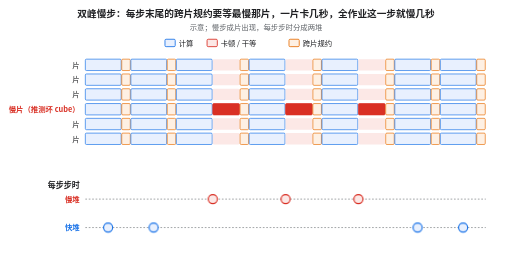
t = 0.00 s
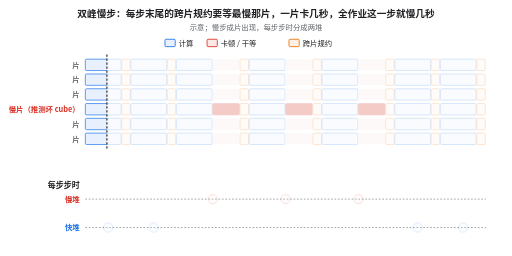
t = 1.68 s
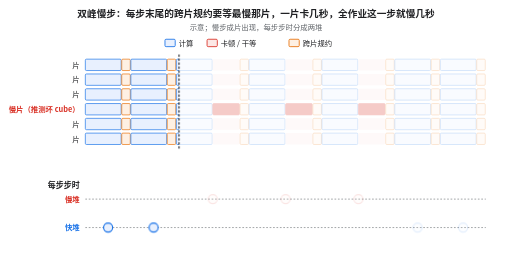
t = 3.30 s
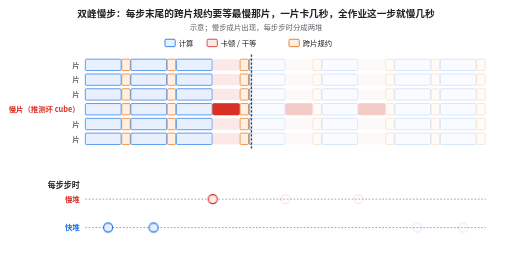
t = 4.92 s
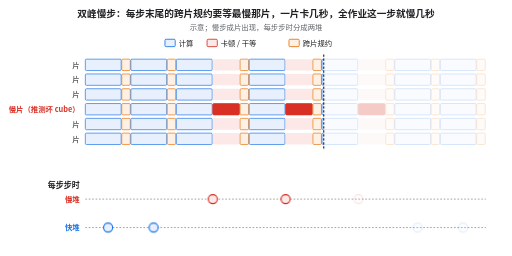
t = 6.54 s
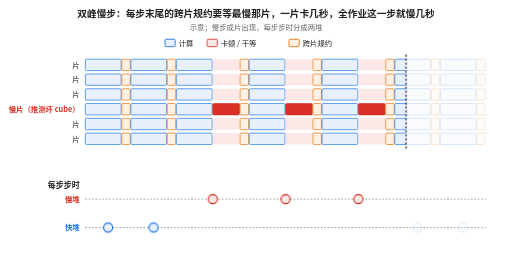
t = 8.39 s

The animated SVG that drew these frames (rendered in a browser with its animation timeline set to each time). Animation: 8 CSS @keyframes rules; frames cover the first 8.39 s, repeats indefinitely.

<svg xmlns="http://www.w3.org/2000/svg" viewBox="0 0 900 450" width="900" height="450" role="img" aria-label="动图示意：几片同步数据并行跑几步。每步各片算完后做一次跨片规约，规约要等最慢的那片。其中一片（推测落在坏 cube 上）中间几步周期性卡顿，其余片只能干等，全作业这几步都变慢。下方每步步时的点分成快、慢两堆，慢步成片出现。"><style>
@keyframes ap1 { 0% { opacity: 1 } 7.0% { opacity: 1 } 10.0% { opacity: 0.12 } 18.04594594594595% { opacity: 0.12 } 19.04594594594595% { opacity: 1 } 100% { opacity: 1 } }
.ap1 { animation: ap1 12s linear infinite; }
@keyframes ap2 { 0% { opacity: 1 } 7.0% { opacity: 1 } 10.0% { opacity: 0.12 } 26.491891891891896% { opacity: 0.12 } 27.491891891891896% { opacity: 1 } 100% { opacity: 1 } }
.ap2 { animation: ap2 12s linear infinite; }
@keyframes ap3 { 0% { opacity: 1 } 7.0% { opacity: 1 } 10.0% { opacity: 0.12 } 40.005405405405405% { opacity: 0.12 } 41.005405405405405% { opacity: 1 } 100% { opacity: 1 } }
.ap3 { animation: ap3 12s linear infinite; }
@keyframes ap4 { 0% { opacity: 1 } 7.0% { opacity: 1 } 10.0% { opacity: 0.12 } 53.51891891891893% { opacity: 0.12 } 54.51891891891893% { opacity: 1 } 100% { opacity: 1 } }
.ap4 { animation: ap4 12s linear infinite; }
@keyframes ap5 { 0% { opacity: 1 } 7.0% { opacity: 1 } 10.0% { opacity: 0.12 } 67.03243243243243% { opacity: 0.12 } 68.03243243243243% { opacity: 1 } 100% { opacity: 1 } }
.ap5 { animation: ap5 12s linear infinite; }
@keyframes ap6 { 0% { opacity: 1 } 7.0% { opacity: 1 } 10.0% { opacity: 0.12 } 75.47837837837837% { opacity: 0.12 } 76.47837837837837% { opacity: 1 } 100% { opacity: 1 } }
.ap6 { animation: ap6 12s linear infinite; }
@keyframes ap7 { 0% { opacity: 1 } 7.0% { opacity: 1 } 10.0% { opacity: 0.12 } 83.92432432432432% { opacity: 0.12 } 84.92432432432432% { opacity: 1 } 100% { opacity: 1 } }
.ap7 { animation: ap7 12s linear infinite; }
@keyframes sw9 { 0% { transform: translate(0px,0px); opacity: 0 } 7.0% { transform: translate(0px,0px); opacity: 0 } 10.0% { transform: translate(0px,0px); opacity: 1 } 85% { transform: translate(706.0px,0px); opacity: 1 } 100% { transform: translate(706.0px,0px); opacity: 1 } }
.sw9 { animation: sw9 12s linear infinite; }
@media (prefers-reduced-motion: reduce) { * { animation: none !important } }
</style><defs><marker id="ah" viewBox="0 0 10 10" refX="9" refY="5" markerWidth="7" markerHeight="7" orient="auto-start-reverse"><path d="M0,0 L10,5 L0,10 z" fill="#5f6368"/></marker><marker id="ahO" viewBox="0 0 10 10" refX="9" refY="5" markerWidth="7" markerHeight="7" orient="auto-start-reverse"><path d="M0,0 L10,5 L0,10 z" fill="#e8710a"/></marker><marker id="ahR" viewBox="0 0 10 10" refX="9" refY="5" markerWidth="7" markerHeight="7" orient="auto-start-reverse"><path d="M0,0 L10,5 L0,10 z" fill="#d93025"/></marker><marker id="ahB" viewBox="0 0 10 10" refX="9" refY="5" markerWidth="7" markerHeight="7" orient="auto-start-reverse"><path d="M0,0 L10,5 L0,10 z" fill="#1a73e8"/></marker><clipPath id="clip8"><rect x="150" y="100" width="708.0" height="160"/></clipPath></defs><rect width="900" height="450" fill="#fff"/><text x="450.0" y="30.0" font-family="Noto Sans CJK SC, PingFang SC, Microsoft YaHei, sans-serif" font-size="17" text-anchor="middle" fill="#202124" font-weight="bold">双峰慢步：每步末尾的跨片规约要等最慢那片，一片卡几秒，全作业这一步就慢几秒</text>
<text x="450.0" y="53.0" font-family="Noto Sans CJK SC, PingFang SC, Microsoft YaHei, sans-serif" font-size="13" text-anchor="middle" fill="#5f6368">示意；慢步成片出现，每步步时分成两堆</text>
<rect x="290.0" y="69.0" width="18.0" height="13.0" rx="2" fill="#e8f0fe" stroke="#1a73e8" stroke-width="1.5"/>
<text x="314.0" y="80.0" font-family="Noto Sans CJK SC, PingFang SC, Microsoft YaHei, sans-serif" font-size="13" text-anchor="start" fill="#202124">计算</text>
<rect x="364.0" y="69.0" width="18.0" height="13.0" rx="2" fill="#fce8e6" stroke="#d93025" stroke-width="1.5"/>
<text x="388.0" y="80.0" font-family="Noto Sans CJK SC, PingFang SC, Microsoft YaHei, sans-serif" font-size="13" text-anchor="start" fill="#202124">卡顿 / 干等</text>
<rect x="508.0" y="69.0" width="18.0" height="13.0" rx="2" fill="#fef0e3" stroke="#e8710a" stroke-width="1.5"/>
<text x="532.0" y="80.0" font-family="Noto Sans CJK SC, PingFang SC, Microsoft YaHei, sans-serif" font-size="13" text-anchor="start" fill="#202124">跨片规约</text>
<rect x="150.0" y="104.0" width="63.0" height="20.0" rx="2" fill="#e8f0fe" stroke="#1a73e8" stroke-width="1.2"/>
<rect x="214.0" y="104.0" width="15.0" height="20.0" rx="2" fill="#fef0e3" stroke="#e8710a" stroke-width="1.2"/>
<rect x="150.0" y="130.0" width="63.0" height="20.0" rx="2" fill="#e8f0fe" stroke="#1a73e8" stroke-width="1.2"/>
<rect x="214.0" y="130.0" width="15.0" height="20.0" rx="2" fill="#fef0e3" stroke="#e8710a" stroke-width="1.2"/>
<rect x="150.0" y="156.0" width="63.0" height="20.0" rx="2" fill="#e8f0fe" stroke="#1a73e8" stroke-width="1.2"/>
<rect x="214.0" y="156.0" width="15.0" height="20.0" rx="2" fill="#fef0e3" stroke="#e8710a" stroke-width="1.2"/>
<rect x="150.0" y="182.0" width="63.0" height="20.0" rx="2" fill="#e8f0fe" stroke="#1a73e8" stroke-width="1.2"/>
<rect x="214.0" y="182.0" width="15.0" height="20.0" rx="2" fill="#fef0e3" stroke="#e8710a" stroke-width="1.2"/>
<rect x="150.0" y="208.0" width="63.0" height="20.0" rx="2" fill="#e8f0fe" stroke="#1a73e8" stroke-width="1.2"/>
<rect x="214.0" y="208.0" width="15.0" height="20.0" rx="2" fill="#fef0e3" stroke="#e8710a" stroke-width="1.2"/>
<rect x="150.0" y="234.0" width="63.0" height="20.0" rx="2" fill="#e8f0fe" stroke="#1a73e8" stroke-width="1.2"/>
<rect x="214.0" y="234.0" width="15.0" height="20.0" rx="2" fill="#fef0e3" stroke="#e8710a" stroke-width="1.2"/>
<rect x="230.0" y="104.0" width="63.0" height="20.0" rx="2" fill="#e8f0fe" stroke="#1a73e8" stroke-width="1.2"/>
<rect x="294.0" y="104.0" width="15.0" height="20.0" rx="2" fill="#fef0e3" stroke="#e8710a" stroke-width="1.2"/>
<rect x="230.0" y="130.0" width="63.0" height="20.0" rx="2" fill="#e8f0fe" stroke="#1a73e8" stroke-width="1.2"/>
<rect x="294.0" y="130.0" width="15.0" height="20.0" rx="2" fill="#fef0e3" stroke="#e8710a" stroke-width="1.2"/>
<rect x="230.0" y="156.0" width="63.0" height="20.0" rx="2" fill="#e8f0fe" stroke="#1a73e8" stroke-width="1.2"/>
<rect x="294.0" y="156.0" width="15.0" height="20.0" rx="2" fill="#fef0e3" stroke="#e8710a" stroke-width="1.2"/>
<rect x="230.0" y="182.0" width="63.0" height="20.0" rx="2" fill="#e8f0fe" stroke="#1a73e8" stroke-width="1.2"/>
<rect x="294.0" y="182.0" width="15.0" height="20.0" rx="2" fill="#fef0e3" stroke="#e8710a" stroke-width="1.2"/>
<rect x="230.0" y="208.0" width="63.0" height="20.0" rx="2" fill="#e8f0fe" stroke="#1a73e8" stroke-width="1.2"/>
<rect x="294.0" y="208.0" width="15.0" height="20.0" rx="2" fill="#fef0e3" stroke="#e8710a" stroke-width="1.2"/>
<rect x="230.0" y="234.0" width="63.0" height="20.0" rx="2" fill="#e8f0fe" stroke="#1a73e8" stroke-width="1.2"/>
<rect x="294.0" y="234.0" width="15.0" height="20.0" rx="2" fill="#fef0e3" stroke="#e8710a" stroke-width="1.2"/>
<rect x="310.0" y="104.0" width="63.0" height="20.0" rx="2" fill="#e8f0fe" stroke="#1a73e8" stroke-width="1.2"/>
<rect x="374.0" y="104.0" width="47.0" height="20.0" rx="2" fill="#fce8e6" stroke="none" stroke-width="0"/>
<rect x="422.0" y="104.0" width="15.0" height="20.0" rx="2" fill="#fef0e3" stroke="#e8710a" stroke-width="1.2"/>
<rect x="310.0" y="130.0" width="63.0" height="20.0" rx="2" fill="#e8f0fe" stroke="#1a73e8" stroke-width="1.2"/>
<rect x="374.0" y="130.0" width="47.0" height="20.0" rx="2" fill="#fce8e6" stroke="none" stroke-width="0"/>
<rect x="422.0" y="130.0" width="15.0" height="20.0" rx="2" fill="#fef0e3" stroke="#e8710a" stroke-width="1.2"/>
<rect x="310.0" y="156.0" width="63.0" height="20.0" rx="2" fill="#e8f0fe" stroke="#1a73e8" stroke-width="1.2"/>
<rect x="374.0" y="156.0" width="47.0" height="20.0" rx="2" fill="#fce8e6" stroke="none" stroke-width="0"/>
<rect x="422.0" y="156.0" width="15.0" height="20.0" rx="2" fill="#fef0e3" stroke="#e8710a" stroke-width="1.2"/>
<rect x="310.0" y="182.0" width="63.0" height="20.0" rx="2" fill="#e8f0fe" stroke="#1a73e8" stroke-width="1.2"/>
<rect x="374.0" y="182.0" width="47.0" height="20.0" rx="2" fill="#d93025" stroke="#d93025" stroke-width="1.2"/>
<rect x="422.0" y="182.0" width="15.0" height="20.0" rx="2" fill="#fef0e3" stroke="#e8710a" stroke-width="1.2"/>
<rect x="310.0" y="208.0" width="63.0" height="20.0" rx="2" fill="#e8f0fe" stroke="#1a73e8" stroke-width="1.2"/>
<rect x="374.0" y="208.0" width="47.0" height="20.0" rx="2" fill="#fce8e6" stroke="none" stroke-width="0"/>
<rect x="422.0" y="208.0" width="15.0" height="20.0" rx="2" fill="#fef0e3" stroke="#e8710a" stroke-width="1.2"/>
<rect x="310.0" y="234.0" width="63.0" height="20.0" rx="2" fill="#e8f0fe" stroke="#1a73e8" stroke-width="1.2"/>
<rect x="374.0" y="234.0" width="47.0" height="20.0" rx="2" fill="#fce8e6" stroke="none" stroke-width="0"/>
<rect x="422.0" y="234.0" width="15.0" height="20.0" rx="2" fill="#fef0e3" stroke="#e8710a" stroke-width="1.2"/>
<rect x="438.0" y="104.0" width="63.0" height="20.0" rx="2" fill="#e8f0fe" stroke="#1a73e8" stroke-width="1.2"/>
<rect x="502.0" y="104.0" width="47.0" height="20.0" rx="2" fill="#fce8e6" stroke="none" stroke-width="0"/>
<rect x="550.0" y="104.0" width="15.0" height="20.0" rx="2" fill="#fef0e3" stroke="#e8710a" stroke-width="1.2"/>
<rect x="438.0" y="130.0" width="63.0" height="20.0" rx="2" fill="#e8f0fe" stroke="#1a73e8" stroke-width="1.2"/>
<rect x="502.0" y="130.0" width="47.0" height="20.0" rx="2" fill="#fce8e6" stroke="none" stroke-width="0"/>
<rect x="550.0" y="130.0" width="15.0" height="20.0" rx="2" fill="#fef0e3" stroke="#e8710a" stroke-width="1.2"/>
<rect x="438.0" y="156.0" width="63.0" height="20.0" rx="2" fill="#e8f0fe" stroke="#1a73e8" stroke-width="1.2"/>
<rect x="502.0" y="156.0" width="47.0" height="20.0" rx="2" fill="#fce8e6" stroke="none" stroke-width="0"/>
<rect x="550.0" y="156.0" width="15.0" height="20.0" rx="2" fill="#fef0e3" stroke="#e8710a" stroke-width="1.2"/>
<rect x="438.0" y="182.0" width="63.0" height="20.0" rx="2" fill="#e8f0fe" stroke="#1a73e8" stroke-width="1.2"/>
<rect x="502.0" y="182.0" width="47.0" height="20.0" rx="2" fill="#d93025" stroke="#d93025" stroke-width="1.2"/>
<rect x="550.0" y="182.0" width="15.0" height="20.0" rx="2" fill="#fef0e3" stroke="#e8710a" stroke-width="1.2"/>
<rect x="438.0" y="208.0" width="63.0" height="20.0" rx="2" fill="#e8f0fe" stroke="#1a73e8" stroke-width="1.2"/>
<rect x="502.0" y="208.0" width="47.0" height="20.0" rx="2" fill="#fce8e6" stroke="none" stroke-width="0"/>
<rect x="550.0" y="208.0" width="15.0" height="20.0" rx="2" fill="#fef0e3" stroke="#e8710a" stroke-width="1.2"/>
<rect x="438.0" y="234.0" width="63.0" height="20.0" rx="2" fill="#e8f0fe" stroke="#1a73e8" stroke-width="1.2"/>
<rect x="502.0" y="234.0" width="47.0" height="20.0" rx="2" fill="#fce8e6" stroke="none" stroke-width="0"/>
<rect x="550.0" y="234.0" width="15.0" height="20.0" rx="2" fill="#fef0e3" stroke="#e8710a" stroke-width="1.2"/>
<rect x="566.0" y="104.0" width="63.0" height="20.0" rx="2" fill="#e8f0fe" stroke="#1a73e8" stroke-width="1.2"/>
<rect x="630.0" y="104.0" width="47.0" height="20.0" rx="2" fill="#fce8e6" stroke="none" stroke-width="0"/>
<rect x="678.0" y="104.0" width="15.0" height="20.0" rx="2" fill="#fef0e3" stroke="#e8710a" stroke-width="1.2"/>
<rect x="566.0" y="130.0" width="63.0" height="20.0" rx="2" fill="#e8f0fe" stroke="#1a73e8" stroke-width="1.2"/>
<rect x="630.0" y="130.0" width="47.0" height="20.0" rx="2" fill="#fce8e6" stroke="none" stroke-width="0"/>
<rect x="678.0" y="130.0" width="15.0" height="20.0" rx="2" fill="#fef0e3" stroke="#e8710a" stroke-width="1.2"/>
<rect x="566.0" y="156.0" width="63.0" height="20.0" rx="2" fill="#e8f0fe" stroke="#1a73e8" stroke-width="1.2"/>
<rect x="630.0" y="156.0" width="47.0" height="20.0" rx="2" fill="#fce8e6" stroke="none" stroke-width="0"/>
<rect x="678.0" y="156.0" width="15.0" height="20.0" rx="2" fill="#fef0e3" stroke="#e8710a" stroke-width="1.2"/>
<rect x="566.0" y="182.0" width="63.0" height="20.0" rx="2" fill="#e8f0fe" stroke="#1a73e8" stroke-width="1.2"/>
<rect x="630.0" y="182.0" width="47.0" height="20.0" rx="2" fill="#d93025" stroke="#d93025" stroke-width="1.2"/>
<rect x="678.0" y="182.0" width="15.0" height="20.0" rx="2" fill="#fef0e3" stroke="#e8710a" stroke-width="1.2"/>
<rect x="566.0" y="208.0" width="63.0" height="20.0" rx="2" fill="#e8f0fe" stroke="#1a73e8" stroke-width="1.2"/>
<rect x="630.0" y="208.0" width="47.0" height="20.0" rx="2" fill="#fce8e6" stroke="none" stroke-width="0"/>
<rect x="678.0" y="208.0" width="15.0" height="20.0" rx="2" fill="#fef0e3" stroke="#e8710a" stroke-width="1.2"/>
<rect x="566.0" y="234.0" width="63.0" height="20.0" rx="2" fill="#e8f0fe" stroke="#1a73e8" stroke-width="1.2"/>
<rect x="630.0" y="234.0" width="47.0" height="20.0" rx="2" fill="#fce8e6" stroke="none" stroke-width="0"/>
<rect x="678.0" y="234.0" width="15.0" height="20.0" rx="2" fill="#fef0e3" stroke="#e8710a" stroke-width="1.2"/>
<rect x="694.0" y="104.0" width="63.0" height="20.0" rx="2" fill="#e8f0fe" stroke="#1a73e8" stroke-width="1.2"/>
<rect x="758.0" y="104.0" width="15.0" height="20.0" rx="2" fill="#fef0e3" stroke="#e8710a" stroke-width="1.2"/>
<rect x="694.0" y="130.0" width="63.0" height="20.0" rx="2" fill="#e8f0fe" stroke="#1a73e8" stroke-width="1.2"/>
<rect x="758.0" y="130.0" width="15.0" height="20.0" rx="2" fill="#fef0e3" stroke="#e8710a" stroke-width="1.2"/>
<rect x="694.0" y="156.0" width="63.0" height="20.0" rx="2" fill="#e8f0fe" stroke="#1a73e8" stroke-width="1.2"/>
<rect x="758.0" y="156.0" width="15.0" height="20.0" rx="2" fill="#fef0e3" stroke="#e8710a" stroke-width="1.2"/>
<rect x="694.0" y="182.0" width="63.0" height="20.0" rx="2" fill="#e8f0fe" stroke="#1a73e8" stroke-width="1.2"/>
<rect x="758.0" y="182.0" width="15.0" height="20.0" rx="2" fill="#fef0e3" stroke="#e8710a" stroke-width="1.2"/>
<rect x="694.0" y="208.0" width="63.0" height="20.0" rx="2" fill="#e8f0fe" stroke="#1a73e8" stroke-width="1.2"/>
<rect x="758.0" y="208.0" width="15.0" height="20.0" rx="2" fill="#fef0e3" stroke="#e8710a" stroke-width="1.2"/>
<rect x="694.0" y="234.0" width="63.0" height="20.0" rx="2" fill="#e8f0fe" stroke="#1a73e8" stroke-width="1.2"/>
<rect x="758.0" y="234.0" width="15.0" height="20.0" rx="2" fill="#fef0e3" stroke="#e8710a" stroke-width="1.2"/>
<rect x="774.0" y="104.0" width="63.0" height="20.0" rx="2" fill="#e8f0fe" stroke="#1a73e8" stroke-width="1.2"/>
<rect x="838.0" y="104.0" width="15.0" height="20.0" rx="2" fill="#fef0e3" stroke="#e8710a" stroke-width="1.2"/>
<rect x="774.0" y="130.0" width="63.0" height="20.0" rx="2" fill="#e8f0fe" stroke="#1a73e8" stroke-width="1.2"/>
<rect x="838.0" y="130.0" width="15.0" height="20.0" rx="2" fill="#fef0e3" stroke="#e8710a" stroke-width="1.2"/>
<rect x="774.0" y="156.0" width="63.0" height="20.0" rx="2" fill="#e8f0fe" stroke="#1a73e8" stroke-width="1.2"/>
<rect x="838.0" y="156.0" width="15.0" height="20.0" rx="2" fill="#fef0e3" stroke="#e8710a" stroke-width="1.2"/>
<rect x="774.0" y="182.0" width="63.0" height="20.0" rx="2" fill="#e8f0fe" stroke="#1a73e8" stroke-width="1.2"/>
<rect x="838.0" y="182.0" width="15.0" height="20.0" rx="2" fill="#fef0e3" stroke="#e8710a" stroke-width="1.2"/>
<rect x="774.0" y="208.0" width="63.0" height="20.0" rx="2" fill="#e8f0fe" stroke="#1a73e8" stroke-width="1.2"/>
<rect x="838.0" y="208.0" width="15.0" height="20.0" rx="2" fill="#fef0e3" stroke="#e8710a" stroke-width="1.2"/>
<rect x="774.0" y="234.0" width="63.0" height="20.0" rx="2" fill="#e8f0fe" stroke="#1a73e8" stroke-width="1.2"/>
<rect x="838.0" y="234.0" width="15.0" height="20.0" rx="2" fill="#fef0e3" stroke="#e8710a" stroke-width="1.2"/>
<text x="140.0" y="119.0" font-family="Noto Sans CJK SC, PingFang SC, Microsoft YaHei, sans-serif" font-size="13" text-anchor="end" fill="#202124">片</text>
<text x="140.0" y="145.0" font-family="Noto Sans CJK SC, PingFang SC, Microsoft YaHei, sans-serif" font-size="13" text-anchor="end" fill="#202124">片</text>
<text x="140.0" y="171.0" font-family="Noto Sans CJK SC, PingFang SC, Microsoft YaHei, sans-serif" font-size="13" text-anchor="end" fill="#202124">片</text>
<text x="140.0" y="197.0" font-family="Noto Sans CJK SC, PingFang SC, Microsoft YaHei, sans-serif" font-size="13" text-anchor="end" fill="#d93025" font-weight="bold">慢片（推测坏 cube）</text>
<text x="140.0" y="223.0" font-family="Noto Sans CJK SC, PingFang SC, Microsoft YaHei, sans-serif" font-size="13" text-anchor="end" fill="#202124">片</text>
<text x="140.0" y="249.0" font-family="Noto Sans CJK SC, PingFang SC, Microsoft YaHei, sans-serif" font-size="13" text-anchor="end" fill="#202124">片</text>
<text x="140.0" y="330.0" font-family="Noto Sans CJK SC, PingFang SC, Microsoft YaHei, sans-serif" font-size="14" text-anchor="end" fill="#202124" font-weight="bold">每步步时</text>
<line x1="150.0" y1="400.0" x2="854.0" y2="400.0" stroke="#5f6368" stroke-width="1" stroke-dasharray="3 3"/>
<line x1="150.0" y1="350.0" x2="854.0" y2="350.0" stroke="#5f6368" stroke-width="1" stroke-dasharray="3 3"/>
<text x="140.0" y="405.0" font-family="Noto Sans CJK SC, PingFang SC, Microsoft YaHei, sans-serif" font-size="13" text-anchor="end" fill="#1a73e8" font-weight="bold">快堆</text>
<text x="140.0" y="355.0" font-family="Noto Sans CJK SC, PingFang SC, Microsoft YaHei, sans-serif" font-size="13" text-anchor="end" fill="#d93025" font-weight="bold">慢堆</text>
<g class="ap1"><circle cx="190.0" cy="400" r="8" fill="#e8f0fe" stroke="#1a73e8" stroke-width="2"/></g>
<g class="ap2"><circle cx="270.0" cy="400" r="8" fill="#e8f0fe" stroke="#1a73e8" stroke-width="2"/></g>
<g class="ap3"><circle cx="374.0" cy="350" r="8" fill="#fce8e6" stroke="#d93025" stroke-width="2"/></g>
<g class="ap4"><circle cx="502.0" cy="350" r="8" fill="#fce8e6" stroke="#d93025" stroke-width="2"/></g>
<g class="ap5"><circle cx="630.0" cy="350" r="8" fill="#fce8e6" stroke="#d93025" stroke-width="2"/></g>
<g class="ap6"><circle cx="734.0" cy="400" r="8" fill="#e8f0fe" stroke="#1a73e8" stroke-width="2"/></g>
<g class="ap7"><circle cx="814.0" cy="400" r="8" fill="#e8f0fe" stroke="#1a73e8" stroke-width="2"/></g>
<g clip-path="url(#clip8)"><rect class="sw9" transform="translate(708.0,0)" x="150" y="100" width="708.0" height="160" fill="#fff" fill-opacity="0.75"/></g>
<line class="sw9" transform="translate(706.0,0)" x1="150" y1="96" x2="150" y2="264" stroke="#202124" stroke-width="2" stroke-dasharray="4 3" opacity="0"/></svg>
